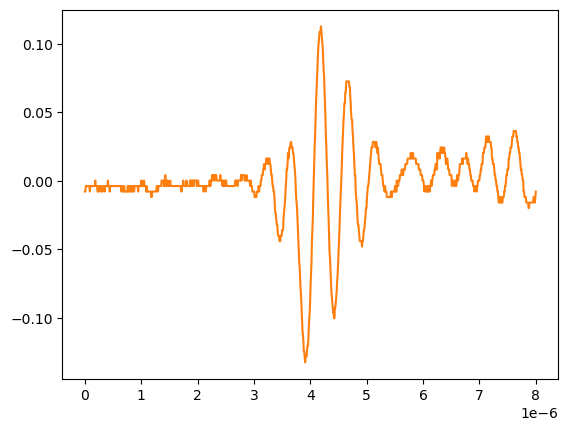

Source data for this figure (header and first rows):
# KEYSIGHT TECHNOLOGIES, MSO-X 3024T, MY58262555, 07.30.2019051434
# time, 1
# 2024-09-12 15:46:13.306332
0.000000000000000000e+00, -7.778900000000000051e-03
8.008008008008007187e-09, -7.778900000000000051e-03
1.601601601601601437e-08, -3.758800000000000075e-03
2.402402402402402322e-08, -3.758800000000000075e-03
3.203203203203202875e-08, -3.758800000000000075e-03
4.004004004004003428e-08, -3.758800000000000075e-03
4.804804804804804643e-08, -3.758800000000000075e-03
5.605605605605605196e-08, -3.758800000000000075e-03
6.406406406406405750e-08, -3.758800000000000075e-03
7.207207207207206965e-08, -3.758800000000000075e-03
8.008008008008006856e-08, -3.758800000000000075e-03
8.808808808808808071e-08, -7.778900000000000051e-03
9.609609609609609286e-08, -3.758800000000000075e-03
1.041041041041040918e-07, -3.758800000000000075e-03
1.121121121121121039e-07, -3.758800000000000075e-03
1.201201201201201028e-07, -3.758800000000000075e-03
1.281281281281281150e-07, -3.758800000000000075e-03
1.361361361361361271e-07, -3.758800000000000075e-03
1.441441441441441393e-07, -3.758800000000000075e-03
1.521521521521521250e-07, -3.758800000000000075e-03
1.601601601601601371e-07, -3.758800000000000075e-03
1.681681681681681493e-07, -3.758800000000000075e-03
1.761761761761761614e-07, -3.758800000000000075e-03
1.841841841841841736e-07, 2.613070000000000106e-04
1.921921921921921857e-07, -3.758800000000000075e-03
2.002002002002001714e-07, -3.758800000000000075e-03
2.082082082082081836e-07, -3.758800000000000075e-03
2.162162162162161957e-07, -3.758800000000000075e-03
2.242242242242242079e-07, -7.778900000000000051e-03
2.322322322322322200e-07, -7.778900000000000051e-03
2.402402402402402057e-07, -3.758800000000000075e-03
2.482482482482482178e-07, -3.758800000000000075e-03
2.562562562562562300e-07, -7.778900000000000051e-03
2.642642642642642421e-07, -3.758800000000000075e-03
2.722722722722722543e-07, -3.758800000000000075e-03
2.802802802802802664e-07, -3.758800000000000075e-03
2.882882882882882786e-07, -3.758800000000000075e-03
2.962962962962962907e-07, -7.778900000000000051e-03
3.043043043043042499e-07, -7.778900000000000051e-03
3.123123123123122621e-07, -7.778900000000000051e-03
3.203203203203202742e-07, -3.758800000000000075e-03
3.283283283283282864e-07, -3.758800000000000075e-03
3.363363363363362985e-07, -3.758800000000000075e-03
3.443443443443443107e-07, -3.758800000000000075e-03
3.523523523523523228e-07, -7.778900000000000051e-03
3.603603603603603350e-07, -3.758800000000000075e-03
3.683683683683683471e-07, -3.758800000000000075e-03
3.763763763763763593e-07, -3.758800000000000075e-03
3.843843843843843714e-07, -3.758800000000000075e-03
3.923923923923923307e-07, -3.758800000000000075e-03
4.004004004004003428e-07, -3.758800000000000075e-03
4.084084084084083550e-07, 2.613070000000000106e-04
4.164164164164163671e-07, -3.758800000000000075e-03
4.244244244244243793e-07, -3.758800000000000075e-03
4.324324324324323914e-07, -3.758800000000000075e-03
4.404404404404404036e-07, -7.778900000000000051e-03
4.484484484484484157e-07, -3.758800000000000075e-03
4.564564564564564279e-07, -3.758800000000000075e-03
... 942 more rows
